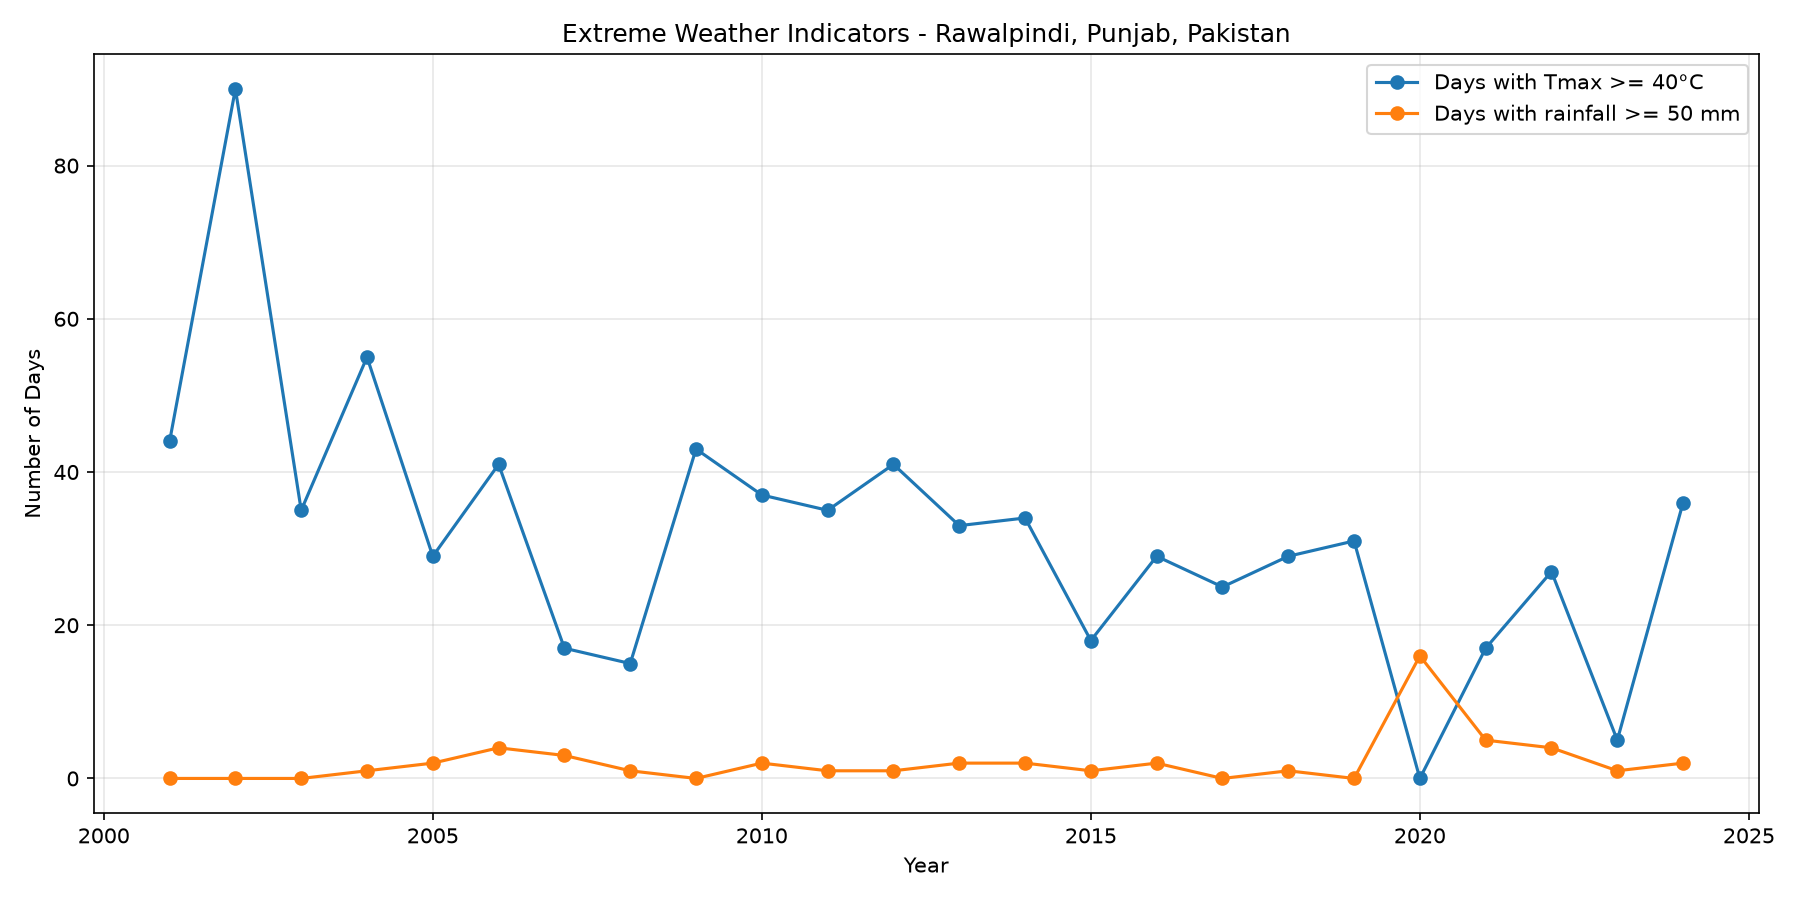

Source data for this figure (header and first rows):
location, year, heat_days, extreme_rainfall_days, hot_percentile_days, heavy_rain_percentile_days
Rawalpindi, Punjab, Pakistan, 2001, 44, 0, 49, 0
Rawalpindi, Punjab, Pakistan, 2002, 90, 0, 99, 0
Rawalpindi, Punjab, Pakistan, 2003, 35, 0, 41, 1
Rawalpindi, Punjab, Pakistan, 2004, 55, 1, 65, 2
Rawalpindi, Punjab, Pakistan, 2005, 29, 2, 31, 4
Rawalpindi, Punjab, Pakistan, 2006, 41, 4, 48, 7
Rawalpindi, Punjab, Pakistan, 2007, 17, 3, 20, 8
Rawalpindi, Punjab, Pakistan, 2008, 15, 1, 18, 5
Rawalpindi, Punjab, Pakistan, 2009, 43, 0, 53, 2
Rawalpindi, Punjab, Pakistan, 2010, 37, 2, 40, 4
Rawalpindi, Punjab, Pakistan, 2011, 35, 1, 40, 3
Rawalpindi, Punjab, Pakistan, 2012, 41, 1, 45, 2
Rawalpindi, Punjab, Pakistan, 2013, 33, 2, 34, 3
Rawalpindi, Punjab, Pakistan, 2014, 34, 2, 38, 8
Rawalpindi, Punjab, Pakistan, 2015, 18, 1, 23, 4
Rawalpindi, Punjab, Pakistan, 2016, 29, 2, 34, 3
Rawalpindi, Punjab, Pakistan, 2017, 25, 0, 33, 3
Rawalpindi, Punjab, Pakistan, 2018, 29, 1, 33, 3
Rawalpindi, Punjab, Pakistan, 2019, 31, 0, 34, 1
Rawalpindi, Punjab, Pakistan, 2020, 0, 16, 0, 21
Rawalpindi, Punjab, Pakistan, 2021, 17, 5, 21, 8
Rawalpindi, Punjab, Pakistan, 2022, 27, 4, 32, 11
Rawalpindi, Punjab, Pakistan, 2023, 5, 1, 7, 7
Rawalpindi, Punjab, Pakistan, 2024, 36, 2, 38, 11
